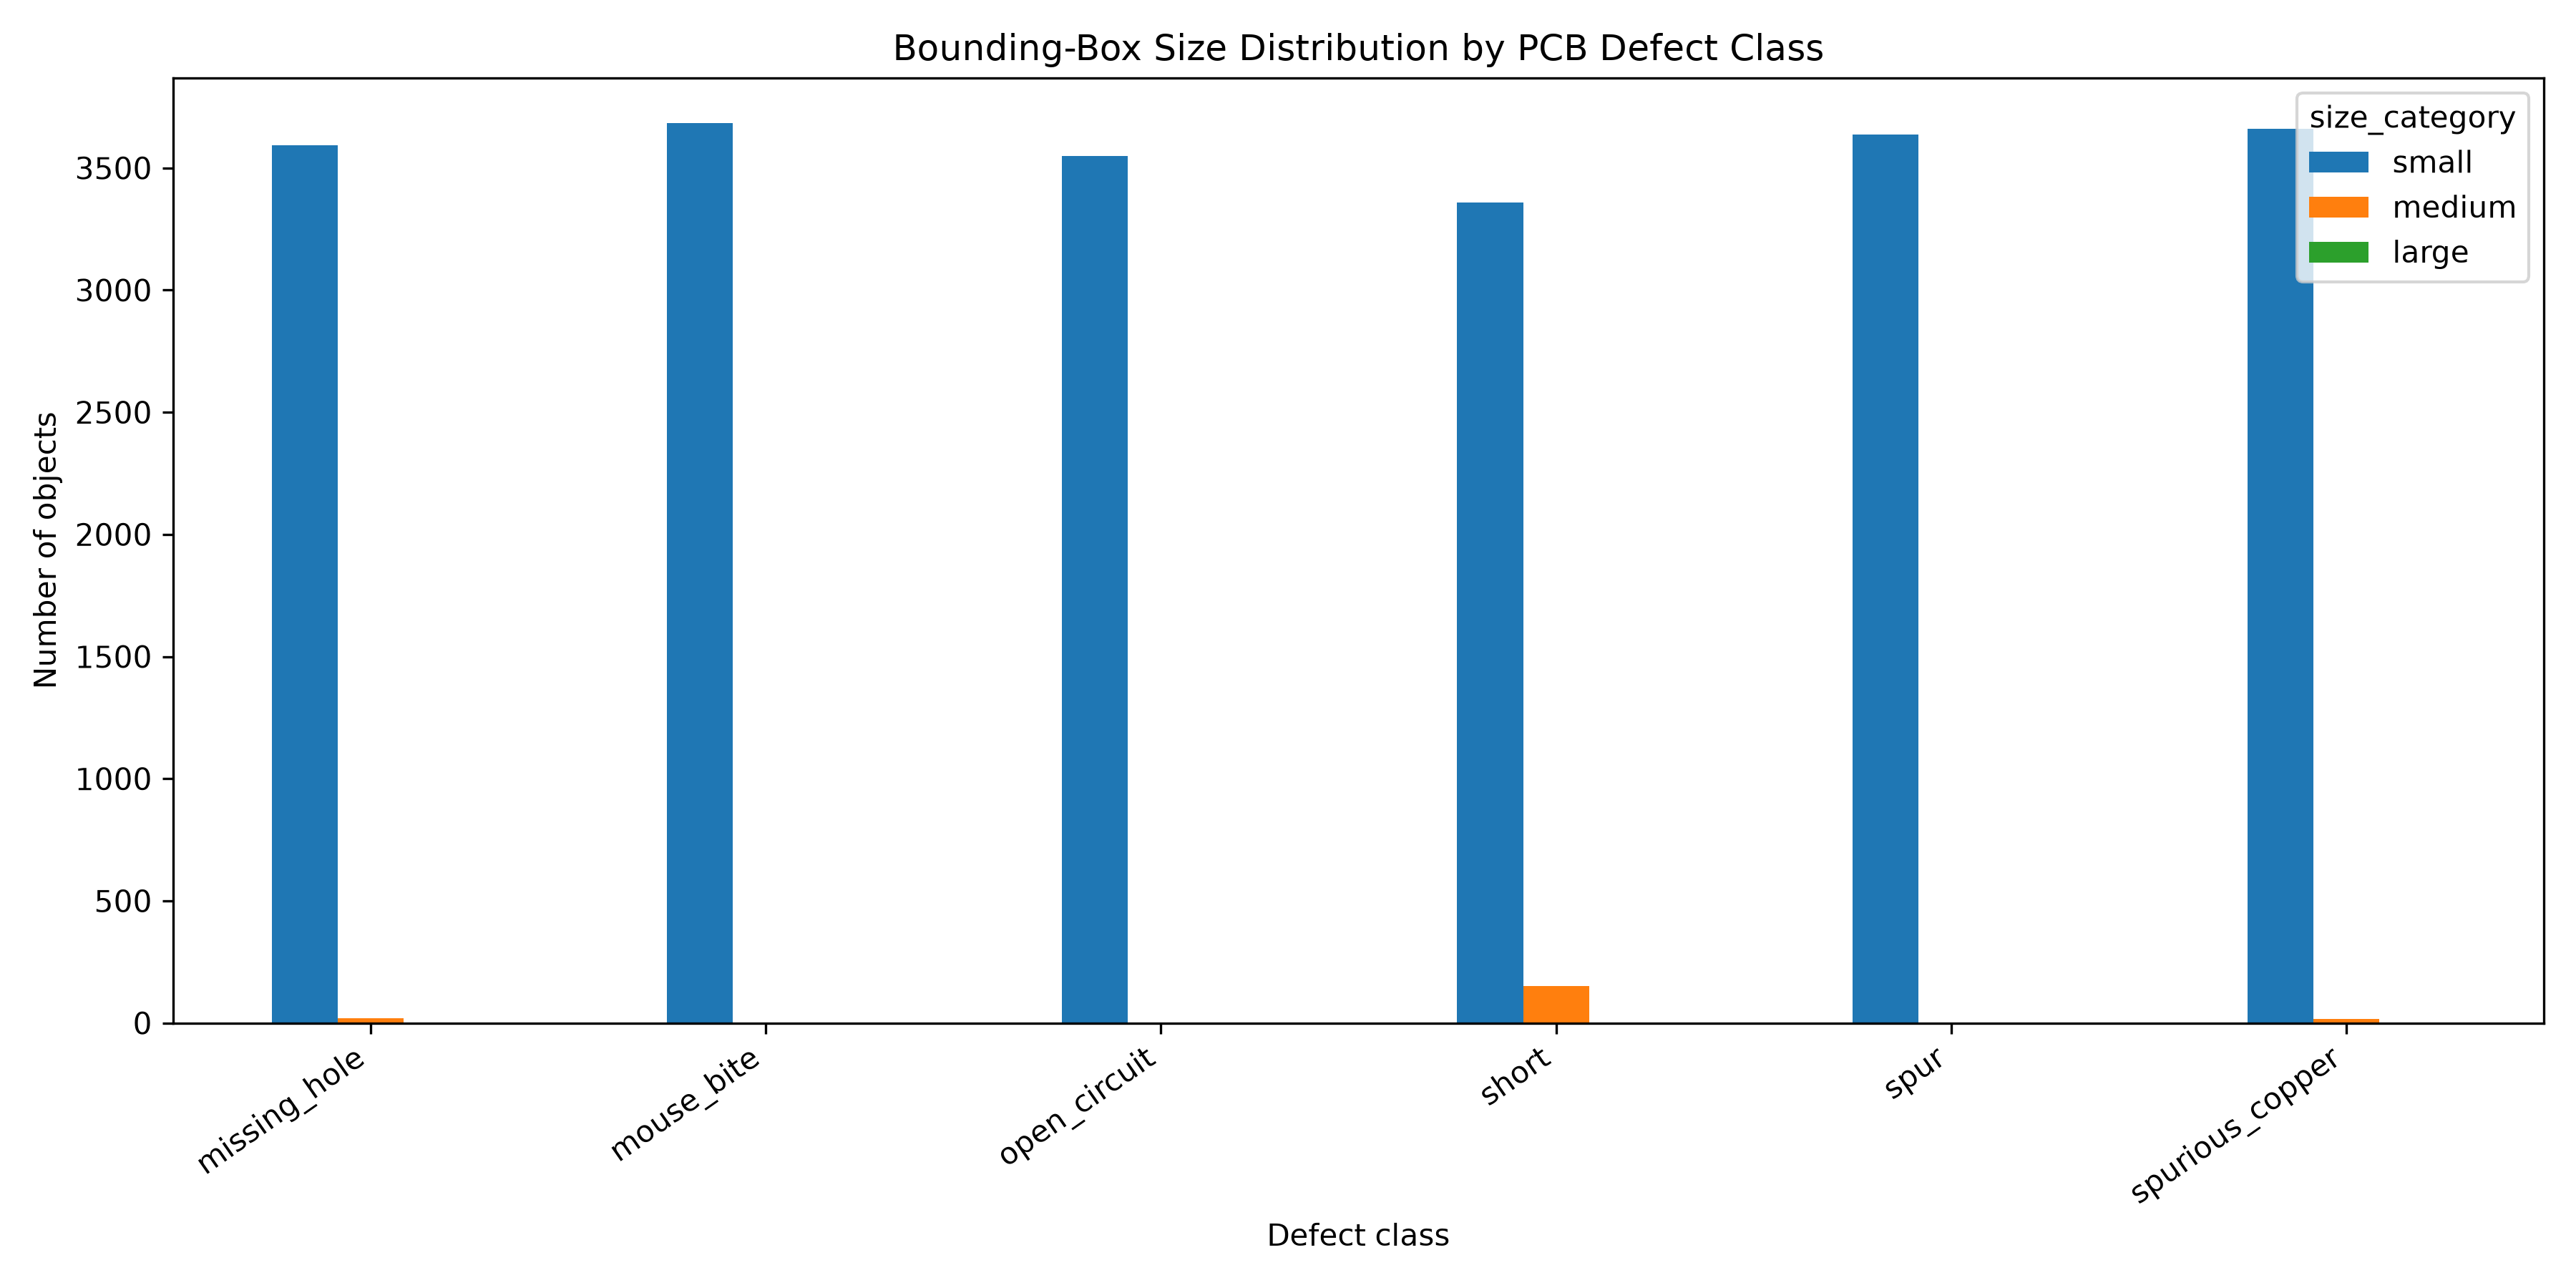

Source data for this figure (header and first rows):
class_name, small, medium, large, total, small_percent, medium_percent, large_percent
missing_hole, 3594, 18, 0, 3612, 99.5, 0.4983, 0.0
mouse_bite, 3684, 0, 0, 3684, 100.0, 0.0, 0.0
open_circuit, 3548, 0, 0, 3548, 100.0, 0.0, 0.0
short, 3358, 150, 0, 3508, 95.72, 4.276, 0.0
spur, 3636, 0, 0, 3636, 100.0, 0.0, 0.0
spurious_copper, 3660, 16, 0, 3676, 99.56, 0.4353, 0.0
